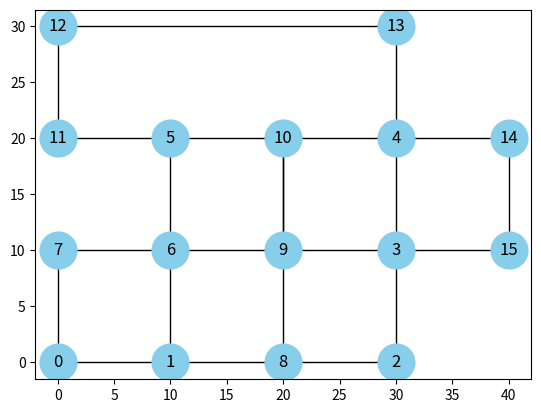
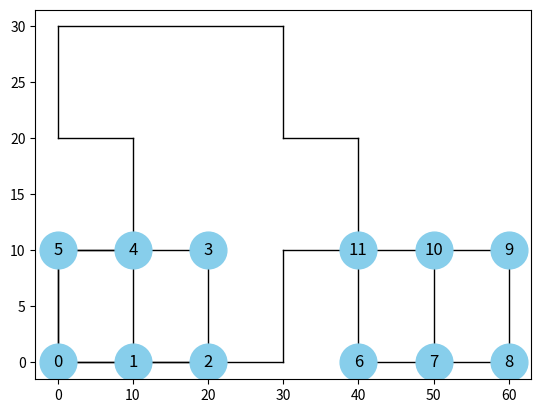
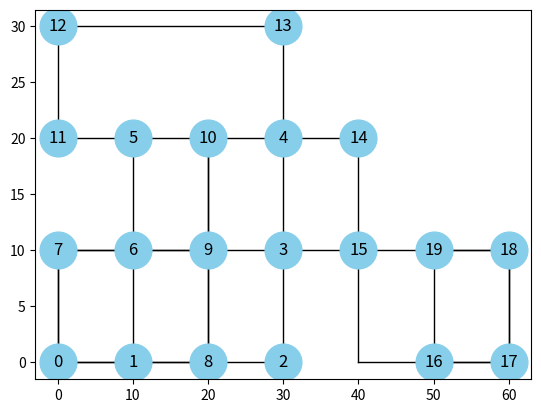
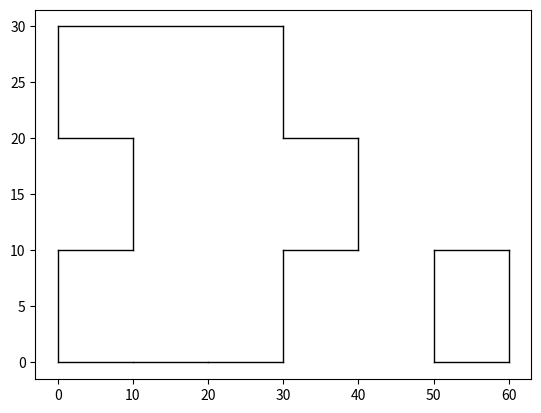

These charts were generated, in order, by the following Python code:
import matplotlib.pyplot as plt
import networkx as nx
import numpy as np
from collections import deque

import math

def show_graph(edges, node_coord_map):
    # Draw edges
    for edge in edges:
        x0, y0 = node_coord_map[edge[0]]
        x1, y1 = node_coord_map[edge[1]]
        plt.plot([x0, x1], [y0, y1], 'k-', lw=1,  zorder=1)  # 'k-' for black line

    for i in node_coord_map:
        plt.scatter(node_coord_map[i][0], node_coord_map[i][1],  s=700, c='skyblue',  zorder=2)
        plt.text(node_coord_map[i][0], node_coord_map[i][1], str(i), fontsize=12, ha='center', va='center',  zorder=3)
        # plt.text(pos[0], pos[1], str(node), fontsize=12, ha='center', va='center')
    plt.set_title('test graph')


def Draw_layout(loop,node_coord_map):

    edges = [ (loop[n], loop[n+1]) for n in range(len(loop)-1)]
    for edge in edges:
        x0, y0 = node_coord_map[edge[0]]
        x1, y1 = node_coord_map[edge[1]]
        plt.plot([x0, x1], [y0, y1], 'k-', lw=1,  zorder=1)  # 'k-' for black line



def show_graph(edges, node_coord_map):

    # Draw edges
    for edge in edges:
        x0, y0 = node_coord_map[edge[0]]
        x1, y1 = node_coord_map[edge[1]]
        plt.plot([x0, x1], [y0, y1], 'k-', lw=1,  zorder=1)  # 'k-' for black line

    for i in node_coord_map:
        plt.scatter(node_coord_map[i][0], node_coord_map[i][1],  s=700, c='skyblue',  zorder=2)
        plt.text(node_coord_map[i][0], node_coord_map[i][1], str(i), fontsize=12, ha='center', va='center',  zorder=3)
        # plt.text(pos[0], pos[1], str(node), fontsize=12, ha='center', va='center')



def bfs_simple_cycle_v2(neighbors_dict, start):
    visited = set()  # Keep track of visited nodes
    queue = deque([(start, [start])])  # Queue for BFS: (current_node, path_so_far)

    i = 0
    while queue:
        i += 1
        current_node, path = queue.popleft()
        if current_node not in neighbors_dict[start]:
            visited.add(current_node)

        for neighbor in neighbors_dict[current_node]:
            if neighbor == start and len(path) > 2:
                return path + [start]  # Cycle found
            if neighbor not in visited:
                if neighbor not in neighbors_dict[current_node]:
                    visited.add(neighbor)
                if neighbor not in path:
                    queue.append((neighbor, path + [neighbor]))
    return None  # No cycle found





def bfs_simple_cycle(G, start):
    visited = set()  # Keep track of visited nodes
    queue = deque([(start, [start])])  # Queue for BFS: (current_node, path_so_far)

    while queue:
        current_node, path = queue.popleft()
        visited.add(current_node)

        for neighbor in G.neighbors(current_node):
            if neighbor == start and len(path) > 2:
                return path + [start]  # Cycle found
            if neighbor not in visited:
                visited.add(neighbor)
                queue.append((neighbor, path + [neighbor]))
    return None  # No cycle found

def find_longest_distance(start, neighbors ,node_coord_map):

    start_coords = node_coord_map[start]
    distances = []
    for n in neighbors:
        current_coords = node_coord_map[n]
        d = ((start_coords[0] - current_coords[0])**2 + (start_coords[1] - current_coords[1])**2)**0.5
        distances.append((d,n))
    distances = sorted(distances, reverse=True)
    sorted_neighbors = [n[1] for n in distances]
    return sorted_neighbors

def compare_cross_product(start, path, neighbors, node_coord_map):

    start_coords = node_coord_map[start]
    # v1 = np.array(node_coord_map[path[-1]]) - np.array(node_coord_map[path[-2]])
    v1 = np.array(node_coord_map[path[-1]]) - np.array(node_coord_map[start])

    Areas = []
    for n in neighbors:

        current_coords = node_coord_map[n]
        v2 = np.array(node_coord_map[n]) - np.array(node_coord_map[path[-1]])
        d = ((start_coords[0] - current_coords[0]) ** 2 + (start_coords[1] - current_coords[1]) ** 2) ** 0.5
        a = abs(v1[0]*v2[1] - v1[1]*v2[0])
        Areas.append((a,d,n))

    Areas = sorted(Areas, reverse=True)
    sorted_neighbors = [n[2] for n in Areas]
    return sorted_neighbors


def angle_between_vectors(v1, v2):
    # Calculate the dot product of the two vectors
    angle1 = np.arctan2(v1[1], v1[0])*180/3.1415
    angle2 = np.arctan2(v2[1], v2[0])*180/3.1415

    return angle2 - angle1


def neighbors_priority(start, path, neighbors, node_coord_map):

    start_coords = node_coord_map[start]
    v1 = np.array(node_coord_map[path[-1]]) - np.array(node_coord_map[path[-2]])
    angle_ref  = round(np.arctan2(v1[1], v1[0]) * 180 / 3.1415 + 180)
    if angle_ref < 0:
        angle_ref = 360 + angle_ref
    if angle_ref >= 360:
        angle_ref = 360 - angle_ref
    # angle_ref = angle + 180
    #v1 = np.array(node_coord_map[path[-1]]) - np.array(node_coord_map[start])

    angles = []
    for n in neighbors:


        current_coords = node_coord_map[n]
        v2 = np.array(node_coord_map[n]) - np.array(node_coord_map[path[-1]])
        angle = round(np.arctan2(v2[1], v2[0]) * 180 / 3.1415)
        if angle < 0:
            angle = 360 + angle
        if angle > 360:
            angle = angle - 360

        alfa = angle_ref - angle
        if alfa < 0:
            alfa = 360 + alfa
        if alfa > 360:
            alfa = alfa - 360


        # alfa =  angle_between_vectors(v1,v2)
        # alfa = np.arcsin(sin_angle)*180/3.1415

        # d = ((start_coords[0] - current_coords[0]) ** 2 + (start_coords[1] - current_coords[1]) ** 2) ** 0.5
        # a = abs(v1[0]*v2[1] - v1[1]*v2[0])
        angles.append((alfa,n))

    # angles = sorted(angles, reverse=True)
    angles = sorted(angles)
    sorted_neighbors = [n[1] for n in angles]
    return sorted_neighbors

def neighbors_priority_start_point(path, neighbors, node_coord_map):
    angles = []
    for n in neighbors:
        v2 = np.array(node_coord_map[n]) - np.array(node_coord_map[path[-1]])
        angle = 180 - round(np.arctan2(v2[1], v2[0]) * 180 / 3.1415)
        if angle < 0:
            angle = 360 + angle
        if angle > 360:
            angle = angle - 360
        angles.append((angle,n))

    angles = sorted(angles)
    sorted_neighbors = [n[1] for n in angles]
    return sorted_neighbors



def dfs(start, node_coord_map, neighbors_dict):
    """
    Perform Depth-First Search (DFS) to find a path from the given start coordinates to the target.
    """
    path = [start]

    # directions = self.directions
    target_coord = start
    visited = np.zeros((len(node_coord_map)), dtype=bool)
    # visited[start] = True

    path_is_finded = False
    current = start
    while (path_is_finded == False):
        dead_end = True
        # for drow, dcol, delev in directions:
        neighbors = neighbors_dict[current]
        if len(path)==1:
            # neighbors = find_longest_distance(start, neighbors, node_coord_map)
            neighbors = neighbors_priority_start_point(path, neighbors, node_coord_map)
        else:
            #neighbors = compare_cross_product(start, path, neighbors, node_coord_map)
            neighbors = neighbors_priority(start, path, neighbors, node_coord_map)

        for neighbor in neighbors:
            if not visited[neighbor]:
                # once we have more that one path in layout the that are visited also are valid
                current = neighbor

                if current == target_coord and len(path) > 2:
                    path_is_finded = True
                    path.append(current)
                    return path
                else:
                    if neighbor != start:
                        visited[neighbor] = True
                        # add the node to the path
                        path.append(current)
                        dead_end = False
                        break
        if dead_end:
            # backtracking
            path.pop()
            current = path[-1]
    # add path to layout
    return path


def dfs_connected_components(graph, start, visited):
    """
    Depth First Search (DFS) algorithm to traverse a graph.
    """
    visited.add(start)
    for neighbor in graph[start]:
        if neighbor not in visited:
            dfs_connected_components(graph, neighbor, visited)

def find_connected_components_dfs_v1(graph):
    """
    Finds all connected components in the graph using DFS.
    """
    visited = set()
    components = []

    for node in graph:
        if node not in visited:
            component = set()
            dfs_connected_components(graph, node, component)
            components.append(component)
            visited.update(component)

    return components

def test_find_connected_coponents():
    # Example graph represented as an adjacency list
    graph = {
        0: [1, 2],
        1: [0, 2],
        2: [0, 1, 3],
        3: [2],
        4: [5],
        5: [4]
    }

    # Find all connected components
    connected_components = find_connected_components_dfs_v1(graph)
    connected_components


def find_connected_components(start, node_coord_map, neighbors_dict):
    """
    Perform Depth-First Search (DFS) to find a path from the given start coordinates to the target.
    """
    path = [start]

    # directions = self.directions
    target_coord = start
    visited = np.zeros((len(node_coord_map)), dtype=bool)
    # visited[start] = True

    path_is_finded = False
    current = start
    while (path_is_finded == False):
        dead_end = True
        # for drow, dcol, delev in directions:
        neighbors = neighbors_dict[current]
        if len(path)==1:
            neighbors = find_longest_distance(start, neighbors, node_coord_map)
        else:
            #neighbors = compare_cross_product(start, path, neighbors, node_coord_map)
            neighbors = neighbors_priority(start, path, neighbors, node_coord_map)

        for neighbor in neighbors:
            if not visited[neighbor]:
                # once we have more that one path in layout the that are visited also are valid
                current = neighbor

                if current == target_coord and len(path) > 2:
                    path_is_finded = True
                    path.append(current)
                    return path
                else:
                    if neighbor != start:
                        visited[neighbor] = True
                        # add the node to the path
                        path.append(current)
                        dead_end = False
                        break
        if dead_end:
            # backtracking
            path.pop()
            current = path[-1]
    # add path to layout
    return path


def test_case_1():
    # Manually define the position of each node
    node_coord_map = {0: (0, 0), 1: (10, 0), 2: (20, 0), 3: (20, 10), 4: (10, 10), 5: (0, 10)}
    coord_node_map = {(0, 0): 0,  (10, 0): 1, (20, 0): 2, (20, 10): 3, (10, 10): 4, (0, 10): 5}
    # Add some edges to the graph
    edges = [(0, 2), (2, 3), (3, 5), (5, 0), (1, 4)]

    G = nx.Graph()
    G.add_edges_from(edges)

    # Get a dictionary of neighboring nodes
    neighbors_dict = {n: list(neighbors) for n, neighbors in G.adjacency()}

    circle =dfs(0, node_coord_map, neighbors_dict)

    circle = bfs_simple_cycle_v2(neighbors_dict, 0)
    circle2 = bfs_simple_cycle_v2(neighbors_dict, 2)

    return node_coord_map,coord_node_map, edges


def test_case_2():
    # Manually define the position of each node
    node_coord_map = {0: (0, 0), 1: (10, 0), 2: (20, 0), 3: (20, 10), 4: (20, 20), 5: (10, 20), 6: (10, 10), 7: (0, 10)}
    coord_node_map = { node_coord_map[key]:key for key in node_coord_map}
    # Add some edges to the graph
    edges = [(0, 1), (1, 4), (4, 5), (5, 0), (1, 2), (2, 3), (3, 4)]

    G = nx.Graph()
    G.add_edges_from(edges)

    # Get a dictionary of neighboring nodes
    neighbors_dict = {n: list(neighbors) for n, neighbors in G.adjacency()}

    circle = dfs(0, node_coord_map, neighbors_dict)
    circle = bfs_simple_cycle_v2(neighbors_dict, 0)
    circle2 = bfs_simple_cycle_v2(neighbors_dict, 2)
    return


def test_case_3():
    # Manually define the position of each node
    node_coord_map = {0: (0, 0), 1: (10, 0), 2: (20, 0), 3: (20, 10), 4: (20, 20), 5: (10, 20), 6: (10, 10), 7: (0, 10)}
    coord_node_map = { node_coord_map[key]:key for key in node_coord_map}
    # Add some edges to the graph
    edges = [(0, 1), (1, 2), (2, 3), (3, 4), (4, 5), (5, 6), (6, 7), (7, 0), (1, 6), (3, 6)]

    G = nx.Graph()
    G.add_edges_from(edges)

    # Get a dictionary of neighboring nodes
    neighbors_dict = {n: list(neighbors) for n, neighbors in G.adjacency()}

    circle = dfs(0, node_coord_map, neighbors_dict)
    circle = bfs_simple_cycle_v2(neighbors_dict, 0)
    circle2 = bfs_simple_cycle_v2(neighbors_dict, 2)
    return


def test_case_4():
    # Manually define the position of each node
    node_coord_map = {0: (0, 0), 1: (10, 0), 2: (30, 0), 3: (30, 10), 4: (30, 20), 5: (10, 20), 6: (10, 10), 7: (0, 10)}
    coord_node_map = { node_coord_map[key]:key for key in node_coord_map}
    # Add some edges to the graph
    edges = [(0, 1), (1, 2), (2, 3), (3, 4), (4, 5), (5, 6), (6, 7), (7, 0), (1, 6), (3, 6)]

    show_graph(edges, node_coord_map)

    G = nx.Graph()
    G.add_edges_from(edges)

    # Get a dictionary of neighboring nodes
    neighbors_dict = {n: list(neighbors) for n, neighbors in G.adjacency()}

    circle = dfs(0, node_coord_map, neighbors_dict)
    circle = bfs_simple_cycle_v2(neighbors_dict, 0)
    circle2 = bfs_simple_cycle_v2(neighbors_dict, 2)
    return



def test_case_5():
    # Manually define the position of each node
    node_coord_map = {0: (0, 0), 1: (10, 0), 2: (30, 0), 3: (30, 10), 4: (30, 20), 5: (10, 20), 6: (10, 10), 7: (0, 10),
                      8: (20,0), 9: (20,10), 10: (20,20)}
    coord_node_map = { node_coord_map[key]:key for key in node_coord_map}
    # Add some edges to the graph
    edges = [(0, 1), (1, 8),  (8, 2), (2, 3),  (3, 4), (4, 10), (10, 5), (5, 6), (6, 7), (7, 0), (1, 6), (3, 9), (9, 6),
             (9,10), (9, 10), (8, 9)]

    show_graph(edges, node_coord_map)

    G = nx.Graph()
    G.add_edges_from(edges)
    fig = plt.figure()
    neighbors_dict = {n: list(neighbors) for n, neighbors in G.adjacency()}
    circle = dfs(0, node_coord_map, neighbors_dict)
    Draw_layout(circle,node_coord_map )

    return



def test_case_6():
    # Manually define the position of each node
    node_coord_map = {0: (0, 0), 1: (10, 0), 2: (30, 0), 3: (30, 10), 4: (30, 20), 5: (10, 20), 6: (10, 10), 7: (0, 10),
                      8: (20,0), 9: (20,10), 10: (20,20), 11: (0,20), 12: (0,30), 13: (30,30)}
    coord_node_map = { node_coord_map[key]:key for key in node_coord_map}
    # Add some edges to the graph
    edges = [(0, 1), (1, 8),  (8, 2), (2, 3),  (3, 4), (4, 10), (10, 5), (5, 6), (6, 7), (7, 0), (1, 6), (3, 9), (9, 6),
             (9,10), (9, 10), (8, 9), (5,11), (11,12), (12,13), (13,4)]

    show_graph(edges, node_coord_map)

    G = nx.Graph()
    G.add_edges_from(edges)
    fig = plt.figure()
    neighbors_dict = {n: list(neighbors) for n, neighbors in G.adjacency()}
    circle = dfs(0, node_coord_map, neighbors_dict)
    Draw_layout(circle,node_coord_map )


def test_case_7():
    # Manually define the position of each node
    node_coord_map = {0: (0, 0), 1: (10, 0), 2: (30, 0), 3: (30, 10), 4: (30, 20), 5: (10, 20), 6: (10, 10), 7: (0, 10),
                      8: (20,0), 9: (20,10), 10: (20,20), 11: (0,20), 12: (0,30), 13: (30,30), 14: (40,20), 15: (40,10)}
    coord_node_map = { node_coord_map[key]:key for key in node_coord_map}
    # Add some edges to the graph
    edges = [(0, 1), (1, 8),  (8, 2), (2, 3),  (3, 4), (4, 10), (10, 5), (5, 6), (6, 7), (7, 0), (1, 6), (3, 9), (9, 6),
             (9,10), (9, 10), (8, 9), (5,11), (11,12), (12,13), (13,4), (4,14), (14,15), (15,3)]

    show_graph(edges, node_coord_map)

    G = nx.Graph()
    G.add_edges_from(edges)
    fig = plt.figure()
    neighbors_dict = {n: list(neighbors) for n, neighbors in G.adjacency()}
    circle = dfs(0, node_coord_map, neighbors_dict)
    Draw_layout(circle,node_coord_map )

def find_initial_corner(comp, node_coord_map):

    nodes = []
    for n in comp:
        nodes.append((node_coord_map[1],node_coord_map[0], n ))

    sorted_nodes = sorted(nodes)
    return sorted_nodes[0][2]



def test_case_8():
    # Manually define the position of each node
    node_coord_map = {0: (0, 0), 1: (10, 0), 2: (20, 0), 3: (20, 10), 4: (10, 10), 5: (0, 10),
                      6: (40, 0), 7: (50, 0), 8: (60, 0), 9: (60, 10), 10: (50, 10), 11: (40, 10),}

    coord_node_map = {node_coord_map[key]: key for key in node_coord_map}
    # Add some edges to the graph
    edges = [(0, 1), (1, 2), (2, 3), (3, 4), (4,   5), (5, 0), (1, 4),
             (6, 7), (7, 8), (8, 9),(9 , 10), (10, 11), (11, 6), (7,10)]




    show_graph(edges, node_coord_map)

    G = nx.Graph()
    G.add_edges_from(edges)
    fig = plt.figure()
    neighbors_dict = {n: list(neighbors) for n, neighbors in G.adjacency()}

    connected_components = find_connected_components_dfs_v1(neighbors_dict)

    for comp in connected_components:
        start = find_initial_corner(comp, node_coord_map)
        circle = dfs(start, node_coord_map, neighbors_dict)
        Draw_layout(circle, node_coord_map)


def test_case_9():
    # Manually define the position of each node
    node_coord_map = {0: (0, 0), 1: (10, 0), 2: (30, 0), 3: (30, 10), 4: (30, 20), 5: (10, 20), 6: (10, 10), 7: (0, 10),
                      8: (20, 0), 9: (20,10), 10: (20,20), 11: (0,20), 12: (0,30), 13: (30,30), 14: (40,20), 15: (40,10),
                      16: (50, 0), 17: (60, 0), 18:(60,10), 19: (50,10) }

    # Add some edges to the graph
    edges = [(0, 1), (1, 8),  (8, 2), (2, 3),  (3, 4), (4, 10), (10, 5), (5, 6), (6, 7), (7, 0), (1, 6), (3, 9), (9, 6),
             (9,10), (9, 10), (8, 9), (5,11), (11,12), (12,13), (13,4), (4,14), (14,15), (15,3), (16,17), (17,18),
             (18,19),(19,16)]

    show_graph(edges, node_coord_map)

    G = nx.Graph()
    G.add_edges_from(edges)
    fig = plt.figure()
    neighbors_dict = {n: list(neighbors) for n, neighbors in G.adjacency()}

    connected_components = find_connected_components_dfs_v1(neighbors_dict)

    for comp in connected_components:
        start = find_initial_corner(comp, node_coord_map)
        circle = dfs(start, node_coord_map, neighbors_dict)
        Draw_layout(circle, node_coord_map)




def draw_graph(node_coord_map, G):
    # Draw the graph with specified positions
    plt.figure(figsize=(8, 6))
    nx.draw(G, pos=node_coord_map, with_labels=True, font_weight='bold', node_color='skyblue', node_size=700)
    plt.title("Graph Visualization with Manual Coordinates")
    plt.show()

def main():
    # test_find_connected_coponents()
    # node_coord_map,coord_node_map, edges = test_case_1()
    # node_coord_map, coord_node_map, edges = test_case_2()
    # node_coord_map, coord_node_map, edges = test_case_3()
    # node_coord_map, coord_node_map, edges = test_case_4()
    # test_case_5()
    # test_case_6()
    test_case_7()
    test_case_8()
    test_case_9()

if __name__ == "__main__":
    main()
